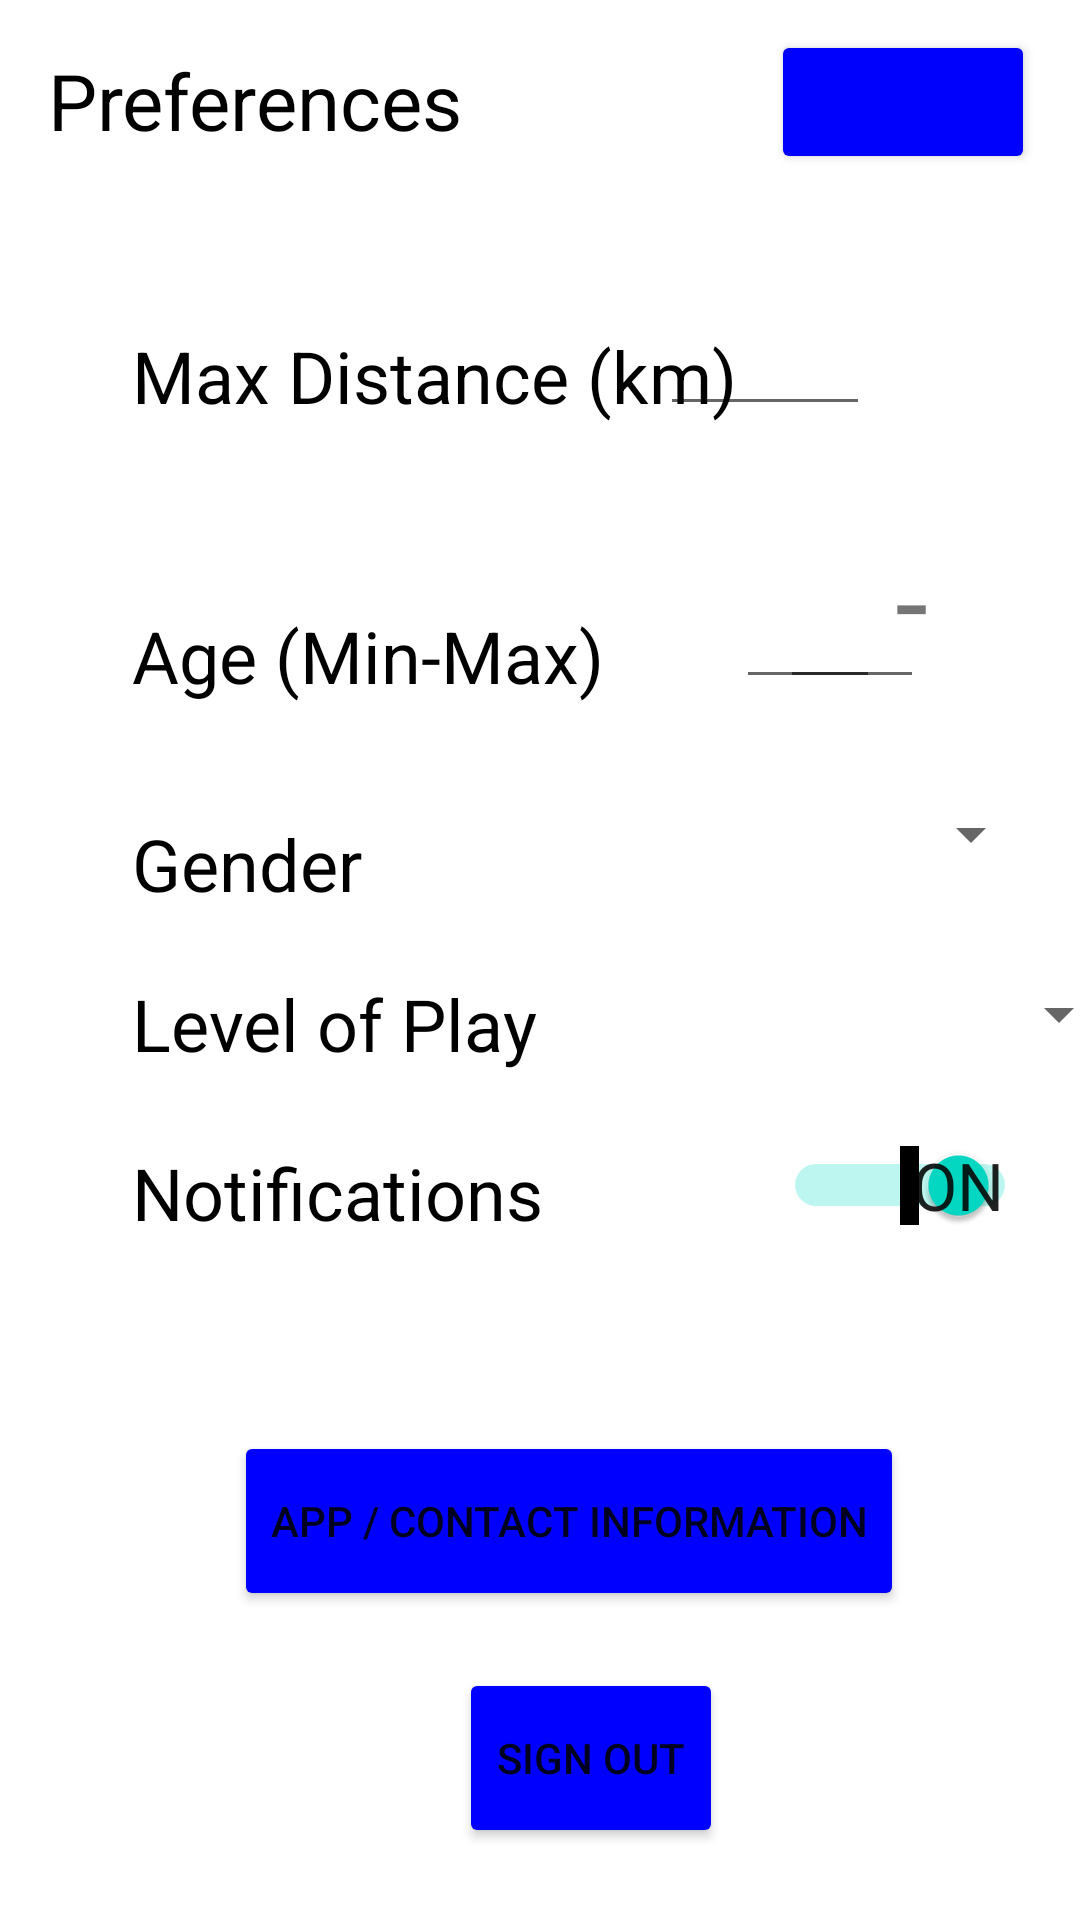

Layout XML and referenced resources for this Android screen:
<!-- AndroidManifest.xml: application theme Theme.COSC341_Project -->
<!-- res/layout/activity_settings_preferences.xml -->
<?xml version="1.0" encoding="utf-8"?>
<androidx.constraintlayout.widget.ConstraintLayout xmlns:android="http://schemas.android.com/apk/res/android"
    xmlns:app="http://schemas.android.com/apk/res-auto"
    xmlns:tools="http://schemas.android.com/tools"
    android:id="@+id/layout"
    android:layout_width="match_parent"
    android:layout_height="match_parent"
    tools:context=".Settings_Preferences">


    <TextView
        android:id="@+id/text1"
        android:layout_width="wrap_content"
        android:layout_height="wrap_content"
        android:layout_marginStart="16dp"
        android:layout_marginTop="16dp"
        android:text="Preferences"
        android:textColor="#000000"
        android:textSize="26sp"
        app:layout_constraintStart_toStartOf="parent"
        app:layout_constraintTop_toTopOf="parent"
        tools:ignore="HardcodedText" />

    <EditText
        android:id="@+id/editDistance"
        android:layout_width="70dp"
        android:layout_height="60dp"
        android:layout_marginTop="24dp"
        android:layout_marginEnd="70dp"
        android:ems="10"
        android:inputType="number"
        app:layout_constraintEnd_toEndOf="parent"
        app:layout_constraintTop_toBottomOf="@+id/toProfileBtn"
        tools:ignore="SpeakableTextPresentCheck"
        android:autofillHints="" />

    <TextView
        android:id="@+id/distanceTxt"
        android:layout_width="wrap_content"
        android:layout_height="wrap_content"
        android:layout_marginStart="44dp"
        android:layout_marginTop="58dp"
        android:text="Max Distance (km)"
        android:textColor="#000000"
        android:textSize="24sp"
        app:layout_constraintStart_toStartOf="parent"
        app:layout_constraintTop_toBottomOf="@+id/text1"
        tools:ignore="HardcodedText" />

    <TextView
        android:id="@+id/ageText"
        android:layout_width="wrap_content"
        android:layout_height="wrap_content"
        android:layout_marginStart="44dp"
        android:layout_marginTop="61dp"
        android:text="Age (Min-Max)"
        android:textColor="#000000"
        android:textSize="24sp"
        app:layout_constraintStart_toStartOf="parent"
        app:layout_constraintTop_toBottomOf="@+id/distanceTxt"
        tools:ignore="HardcodedText" />

    <EditText
        android:id="@+id/editMaxAge"
        android:layout_width="48dp"
        android:layout_height="60dp"
        android:layout_marginTop="31dp"

        android:layout_marginEnd="52dp"
        android:importantForAutofill="no"
        android:inputType="number"
        android:maxLength="3"
        android:textAlignment="center"
        android:textSize="24sp"
        app:layout_constraintEnd_toEndOf="parent"
        app:layout_constraintTop_toBottomOf="@+id/editDistance"
        tools:ignore="LabelFor,SpeakableTextPresentCheck" />

    <EditText
        android:id="@+id/editMinAge"
        android:layout_width="48dp"
        android:layout_height="60dp"

        android:layout_marginStart="44dp"
        android:layout_marginTop="31dp"
        android:importantForAutofill="no"
        android:inputType="number"
        android:maxLength="3"
        android:textAlignment="center"
        android:textSize="24sp"
        app:layout_constraintStart_toEndOf="@+id/ageText"
        app:layout_constraintTop_toBottomOf="@+id/editDistance"
        tools:ignore="LabelFor,SpeakableTextPresentCheck" />

    <TextView
        android:id="@+id/dash"
        android:layout_width="wrap_content"
        android:layout_height="60dp"
        android:layout_marginStart="5dp"
        android:layout_marginTop="31dp"
        android:text="-"
        android:textSize="40sp"
        app:layout_constraintStart_toEndOf="@+id/editMinAge"
        app:layout_constraintTop_toBottomOf="@+id/editDistance"
        tools:ignore="HardcodedText" />

    <TextView
        android:id="@+id/genderChoice"
        android:layout_width="wrap_content"
        android:layout_height="wrap_content"
        android:layout_marginStart="44dp"
        android:layout_marginTop="37dp"
        android:text="Gender"
        android:textColor="#000000"
        android:textSize="24sp"
        app:layout_constraintStart_toStartOf="parent"
        app:layout_constraintTop_toBottomOf="@+id/ageText"
        tools:ignore="HardcodedText" />

    <Spinner
        android:id="@+id/genderSpinner"
        android:layout_width="90dp"
        android:layout_height="50dp"
        android:layout_marginStart="137dp"
        android:layout_marginTop="20dp"
        app:layout_constraintStart_toEndOf="@+id/genderChoice"
        app:layout_constraintTop_toBottomOf="@+id/editMaxAge"
        tools:ignore="SpeakableTextPresentCheck" />

    <TextView
        android:id="@+id/levelChoice"
        android:layout_width="wrap_content"
        android:layout_height="wrap_content"
        android:layout_marginStart="44dp"
        android:layout_marginTop="21dp"
        android:text="Level of Play"
        android:textColor="#000000"
        android:textSize="24sp"
        app:layout_constraintStart_toStartOf="parent"
        app:layout_constraintTop_toBottomOf="@+id/genderChoice"
        tools:ignore="HardcodedText" />

    <Spinner
        android:id="@+id/levelSpinner"
        android:layout_width="150dp"
        android:layout_height="50dp"
        android:layout_marginStart="48dp"
        android:layout_marginTop="10dp"
        app:layout_constraintStart_toEndOf="@+id/levelChoice"
        app:layout_constraintTop_toBottomOf="@+id/genderSpinner"
        tools:ignore="SpeakableTextPresentCheck" />

    <TextView
        android:id="@+id/textView4"
        android:layout_width="wrap_content"
        android:layout_height="wrap_content"
        android:layout_marginStart="44dp"
        android:layout_marginTop="24dp"
        android:text="Notifications"
        android:textColor="#000000"
        android:textSize="24sp"
        app:layout_constraintStart_toStartOf="parent"
        app:layout_constraintTop_toBottomOf="@+id/levelChoice"
        tools:ignore="HardcodedText" />

    <Switch
        android:id="@+id/switchNotif"
        android:layout_width="wrap_content"
        android:layout_height="wrap_content"
        android:layout_marginStart="80dp"
        android:layout_marginTop="68dp"
        android:checked="true"
        android:minHeight="48dp"
        android:showText="true"
        android:switchTextAppearance="@style/TextAppearance.AppCompat.Large"
        android:textSize="24sp"
        app:layout_constraintStart_toEndOf="@+id/textView4"
        app:layout_constraintTop_toBottomOf="@+id/genderSpinner"
        tools:checked="false"
        tools:ignore="UseSwitchCompatOrMaterialXml" />

    <Button
        android:id="@+id/aboutBtn"
        android:layout_width="wrap_content"
        android:layout_height="60dp"
        android:layout_marginStart="78dp"
        android:layout_marginEnd="66dp"
        android:layout_marginBottom="19dp"
        android:backgroundTint="#0000FE"
        android:text="App / Contact Information"
        app:iconTint="#000000"
        app:layout_constraintBottom_toTopOf="@+id/signOutBtn"
        app:layout_constraintEnd_toEndOf="parent"
        app:layout_constraintHorizontal_bias="0.0"
        app:layout_constraintStart_toStartOf="parent"
        tools:ignore="HardcodedText" />

    <Button
        android:id="@+id/signOutBtn"
        android:layout_width="wrap_content"
        android:layout_height="60dp"
        android:layout_marginStart="153dp"
        android:layout_marginEnd="153dp"
        android:layout_marginBottom="24dp"
        android:backgroundTint="#0000FE"
        android:text="Sign Out"
        app:layout_constraintBottom_toBottomOf="parent"
        app:layout_constraintEnd_toEndOf="parent"
        app:layout_constraintHorizontal_bias="0.0"
        app:layout_constraintStart_toStartOf="parent"
        tools:ignore="HardcodedText" />

    <Button
        android:id="@+id/toProfileBtn"
        android:layout_width="wrap_content"
        android:layout_height="wrap_content"
        android:layout_marginTop="10dp"
        android:layout_marginEnd="15dp"
        android:backgroundTint="#0000FD"
        app:layout_constraintEnd_toEndOf="parent"
        app:layout_constraintTop_toTopOf="parent"
        tools:text="Profile" />

</androidx.constraintlayout.widget.ConstraintLayout>
<!-- resources referenced by this layout -->
<resources>
  <style name="Theme.COSC341_Project" parent="Theme.MaterialComponents.DayNight.DarkActionBar">
          
          <item name="colorPrimary">@color/purple_500</item>
          <item name="colorPrimaryVariant">@color/purple_700</item>
          <item name="colorOnPrimary">@color/white</item>
          
          <item name="colorSecondary">@color/teal_200</item>
          <item name="colorSecondaryVariant">@color/teal_700</item>
          <item name="colorOnSecondary">@color/black</item>
          
          <item name="android:statusBarColor">?attr/colorPrimaryVariant</item>
          
      </style>
  <!-- not gathered from this repository: default colours our renderer supplied (Android Studio template values) -->
  <color name="purple_500">#FF6200EE</color>
  <color name="purple_700">#FF3700B3</color>
  <color name="teal_200">#FF03DAC5</color>
  <color name="teal_700">#FF018786</color>
  <color name="black">#FF000000</color>
  <color name="white">#FFFFFFFF</color>
</resources>
